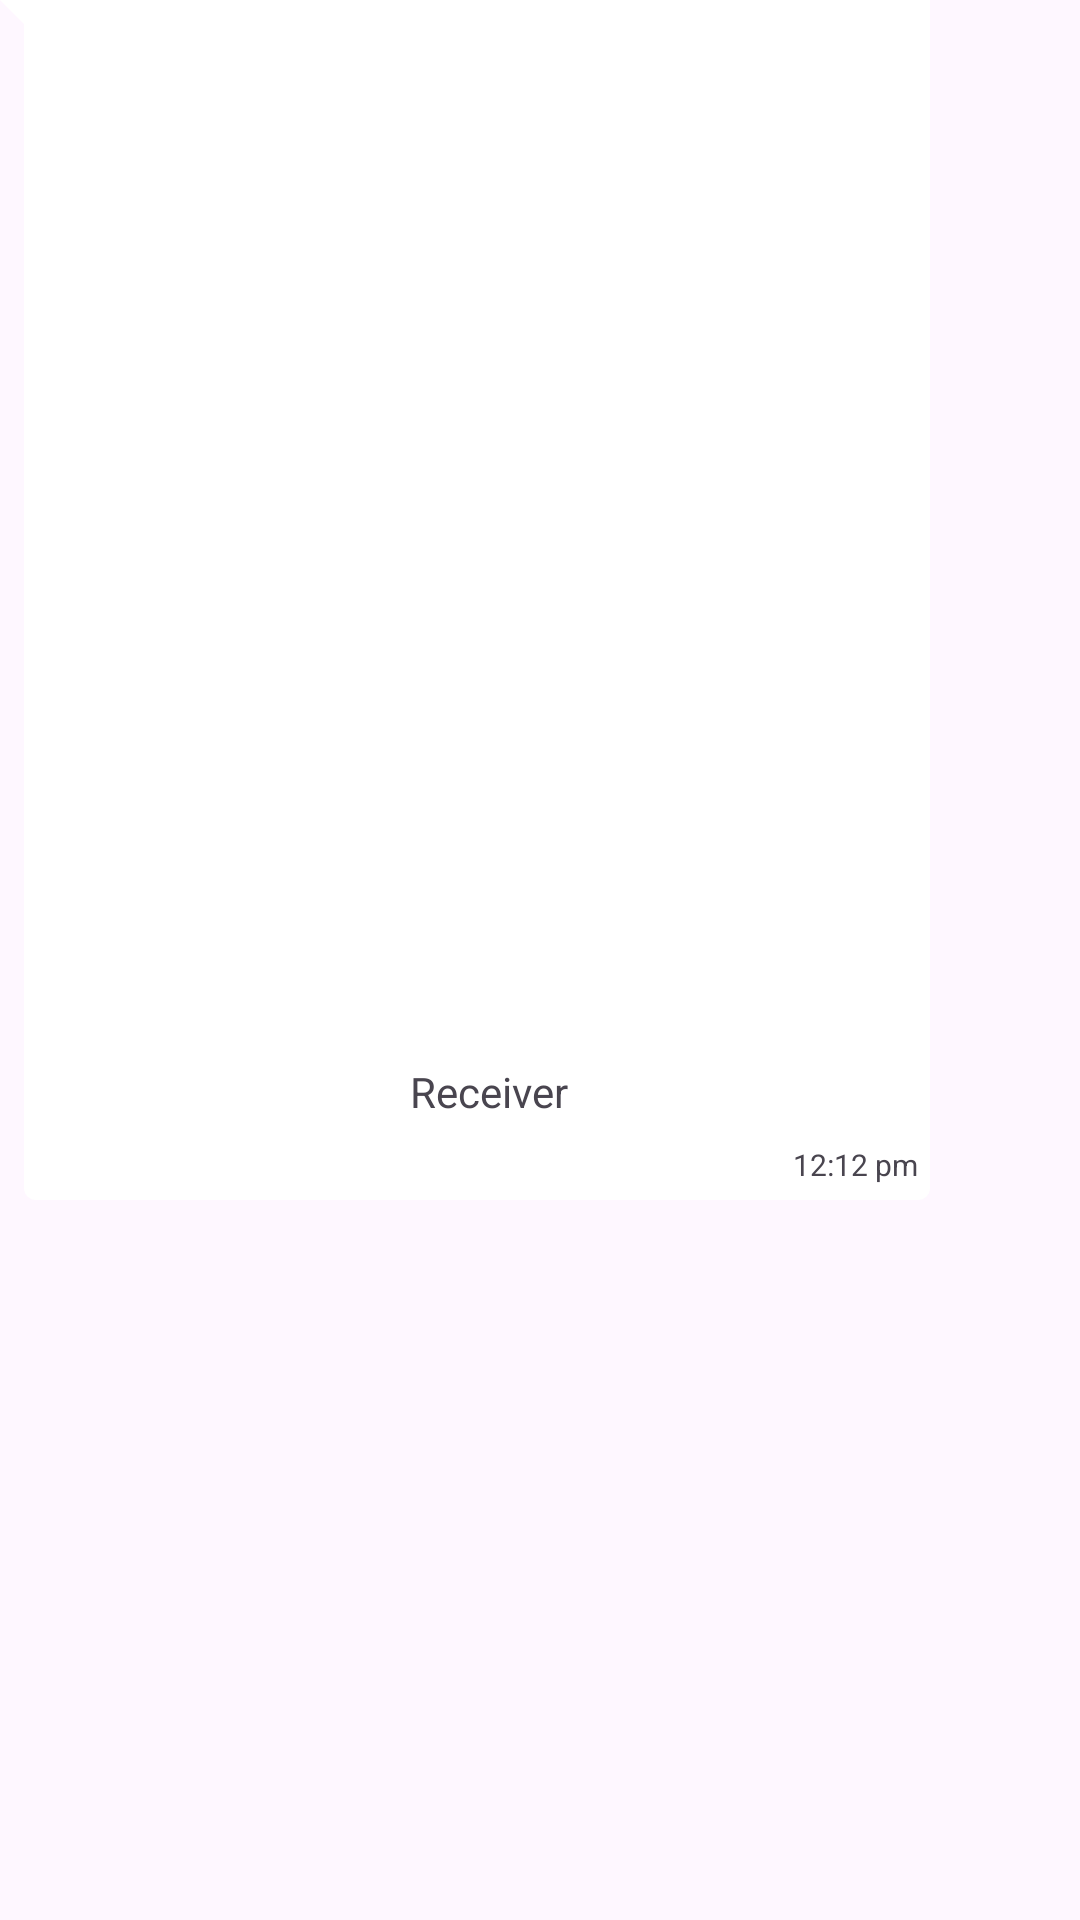

The Android layout XML behind this screen, and the referenced resources:
<!-- AndroidManifest.xml: application theme Theme.MyWhatsapp -->
<!-- res/layout/receiver_message_sample_layout.xml -->
<?xml version="1.0" encoding="utf-8"?>
<androidx.constraintlayout.widget.ConstraintLayout xmlns:android="http://schemas.android.com/apk/res/android"
    android:layout_width="wrap_content"
    android:layout_height="wrap_content"
    xmlns:app="http://schemas.android.com/apk/res-auto"

    android:layout_marginTop="4dp"
    android:layout_marginStart="5dp"
    android:layout_marginEnd="7dp"
    android:maxHeight="400dp"
    android:minHeight="30dp"
    android:maxWidth="310dp"
    android:background="@drawable/receiver_msg_bg">

    <TextView
        android:id="@+id/tvReceiverMessage"
        android:layout_width="wrap_content"
        android:layout_height="wrap_content"
        android:text="@string/receiver"
        android:layout_margin="8dp"
        android:inputType="textMultiLine|textLongMessage"
        android:maxWidth="270dp"
        android:minWidth="50dp"
        app:layout_constraintTop_toTopOf="parent"
        app:layout_constraintEnd_toEndOf="parent"
        app:layout_constraintBottom_toTopOf="@+id/tvReceiverTime"
        app:layout_constraintStart_toStartOf="@+id/guildeline2"
        app:layout_constraintVertical_bias="1.0"
        />

    <TextView
        android:id="@+id/tvReceiverTime"
        android:layout_width="wrap_content"
        android:layout_height="wrap_content"
        android:text="@string/time"
        android:textSize="10sp"
        android:layout_marginEnd="4dp"
        android:layout_marginBottom="5dp"
        app:layout_constraintBottom_toBottomOf="parent"
        app:layout_constraintEnd_toEndOf="parent"

        />

    <androidx.constraintlayout.widget.Guideline
        android:id="@+id/guildeline2"
        android:layout_width="wrap_content"
        android:layout_height="wrap_content"
        android:orientation="vertical"
        app:layout_constraintGuide_begin="16dp"/>
    </androidx.constraintlayout.widget.ConstraintLayout>
<!-- resources referenced by this layout -->
<resources>
  <!-- drawable receiver_msg_bg (drawable) -->
  <?xml version="1.0" encoding="utf-8"?>
  <layer-list xmlns:android="http://schemas.android.com/apk/res/android">
  
      <item>
          <rotate
              android:fromDegrees="-45"
              android:pivotX="0%"
              android:pivotY="0%"
              android:toDegrees="0">
              <shape android:shape="rectangle">
                  <solid android:color="@color/white"/>
              </shape>
          </rotate>
      </item>
  
      <item android:left="8dp">
          <shape android:shape="rectangle">
              <solid android:color="@color/white"/>
              <corners android:radius="4dp"/>
          </shape>
      </item>
  </layer-list>
  <string name="receiver">Receiver</string>
  <string name="time">12:12 pm</string>
  <style name="Theme.MyWhatsapp" parent="Base.Theme.MyWhatsapp" />
  <color name="white">#FFFFFFFF</color>
  <style name="Base.Theme.MyWhatsapp" parent="Theme.Material3.DayNight.NoActionBar">
          
          
      </style>
</resources>
